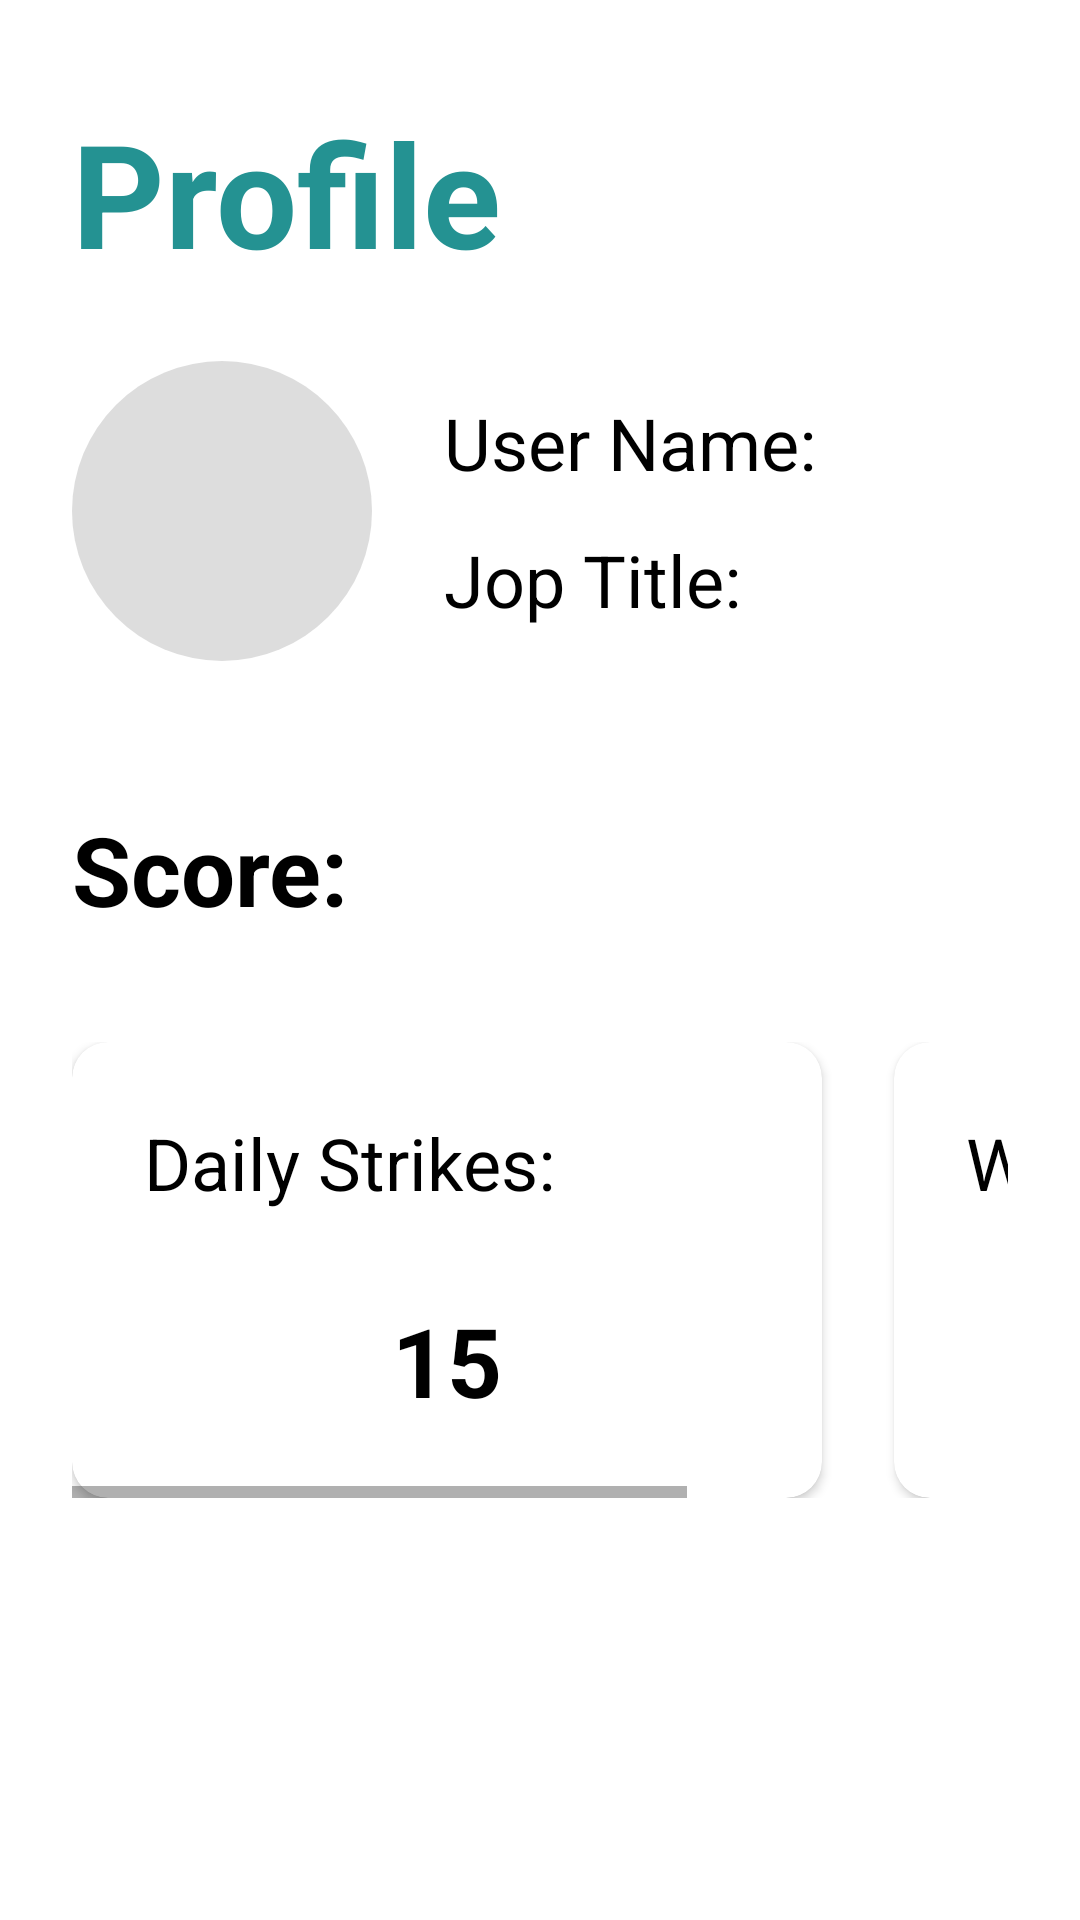

Produce the Android XML layout that renders to this screen, including the resource entries it uses.
<!-- AndroidManifest.xml: application theme Theme.KanbanBoard -->
<!-- res/layout/fragment_profile.xml -->
<?xml version="1.0" encoding="utf-8"?>
<androidx.constraintlayout.widget.ConstraintLayout xmlns:android="http://schemas.android.com/apk/res/android"
    xmlns:app="http://schemas.android.com/apk/res-auto"
    android:layout_width="match_parent"
    android:layout_height="match_parent">

    <TextView
        android:id="@+id/textView"
        android:layout_width="wrap_content"
        android:layout_height="wrap_content"
        android:layout_marginTop="32dp"
        android:layout_marginStart="24dp"
        android:text="Profile"
        android:textColor="@color/purple_700"
        android:textSize="48sp"
        android:textStyle="bold"
        app:layout_constraintStart_toStartOf="parent"
        app:layout_constraintTop_toTopOf="parent" />

    <TextView
        android:id="@+id/textView2"
        android:layout_width="100dp"
        android:layout_height="100dp"
        android:layout_marginStart="24dp"
        android:layout_marginTop="24dp"
        android:background="@drawable/text_circle"
        app:layout_constraintStart_toStartOf="parent"
        app:layout_constraintTop_toBottomOf="@+id/textView" />

    <TextView
        android:id="@+id/textView3"
        android:layout_width="wrap_content"
        android:layout_height="wrap_content"
        android:text="User Name:"
        android:textSize="24sp"
        android:textColor="@color/black"
        android:layout_marginStart="24dp"
        app:layout_constraintStart_toEndOf="@+id/textView2"
        app:layout_constraintTop_toTopOf="@+id/textView2"
        app:layout_constraintBottom_toTopOf="@+id/textView4"/>

    <TextView
        android:id="@+id/textView4"
        android:layout_width="wrap_content"
        android:layout_height="wrap_content"
        android:layout_marginTop="2dp"
        android:text="Jop Title:"
        android:textSize="24sp"
        android:textColor="@color/black"
        android:layout_marginStart="24dp"
        app:layout_constraintBottom_toBottomOf="@+id/textView2"
        app:layout_constraintStart_toEndOf="@+id/textView2"
        app:layout_constraintTop_toBottomOf="@+id/textView3" />

    <TextView
        android:id="@+id/textView5"
        android:layout_width="wrap_content"
        android:layout_height="wrap_content"
        android:text="Score:"
        android:textColor="@color/black"
        android:textSize="32sp"
        android:textStyle="bold"
        android:layout_marginStart="24dp"
        android:layout_marginTop="48dp"
        app:layout_constraintStart_toStartOf="parent"
        app:layout_constraintTop_toBottomOf="@+id/textView2" />

    <HorizontalScrollView
        android:layout_width="match_parent"
        android:layout_height="200dp"
        android:padding="24dp"
        android:layout_marginTop="12dp"
        app:layout_constraintStart_toStartOf="parent"
        app:layout_constraintTop_toBottomOf="@+id/textView5">

        <LinearLayout
            android:layout_width="match_parent"
            android:layout_height="match_parent"
            android:orientation="horizontal">

            <androidx.cardview.widget.CardView
                android:layout_width="250dp"
                android:layout_height="match_parent"
                app:cardCornerRadius="12dp"
                >

                <LinearLayout
                    android:layout_width="match_parent"
                    android:layout_height="match_parent"
                    android:orientation="vertical">
                    <TextView
                        android:layout_width="match_parent"
                        android:layout_height="wrap_content"
                        android:text="Daily Strikes:"
                        android:paddingStart="24dp"
                        android:paddingTop="24dp"
                        android:textSize="24sp"
                        android:gravity="center_vertical"
                        android:textColor="@color/black">
                    </TextView>

                    <TextView
                        android:layout_width="match_parent"
                        android:layout_height="100dp"
                        android:text="15"
                        android:textStyle="bold"
                        android:textSize="32sp"
                        android:gravity="center"
                        android:textColor="@color/black">
                    </TextView>

                </LinearLayout>

            </androidx.cardview.widget.CardView>

            <androidx.cardview.widget.CardView
                android:layout_width="250dp"
                android:layout_height="match_parent"
                app:cardCornerRadius="12dp"
                android:layout_marginStart="24dp"
                >

                <LinearLayout
                    android:layout_width="match_parent"
                    android:layout_height="match_parent"
                    android:orientation="vertical">
                    <TextView
                        android:layout_width="match_parent"
                        android:layout_height="wrap_content"
                        android:text="Weekly Strikes:"
                        android:paddingStart="24dp"
                        android:paddingTop="24dp"
                        android:textSize="24sp"
                        android:gravity="center_vertical"
                        android:textColor="@color/black">
                    </TextView>

                    <TextView
                        android:layout_width="match_parent"
                        android:layout_height="100dp"
                        android:text="46"
                        android:textStyle="bold"
                        android:textSize="32sp"
                        android:gravity="center"
                        android:textColor="@color/black">
                    </TextView>

                </LinearLayout>

            </androidx.cardview.widget.CardView>

        </LinearLayout>
    </HorizontalScrollView>


</androidx.constraintlayout.widget.ConstraintLayout>
<!-- resources referenced by this layout -->
<resources>
  <color name="black">#FF000000</color>
  <color name="purple_700">#249292</color>
  <!-- drawable text_circle (drawable) -->
  <?xml version="1.0" encoding="utf-8"?>
  <shape android:shape="oval" xmlns:android="http://schemas.android.com/apk/res/android">
  
      <solid android:color="#52979696"></solid>
  
  </shape>
  <style name="Theme.KanbanBoard" parent="Theme.MaterialComponents.Light.NoActionBar">
          
          <item name="colorPrimary">@color/purple_500</item>
          <item name="colorPrimaryVariant">@color/purple_700</item>
          <item name="colorOnPrimary">@color/white</item>
          
          <item name="colorSecondary">@color/teal_200</item>
          <item name="colorSecondaryVariant">@color/teal_700</item>
          <item name="colorOnSecondary">@color/black</item>
          
          <item name="android:statusBarColor" tools:targetApi="l">?attr/colorPrimaryVariant</item>
      </style>
  <color name="purple_500">#FF6200EE</color>
  <color name="white">#FFFFFFFF</color>
  <color name="teal_200">#FF03DAC5</color>
  <color name="teal_700">#FF018786</color>
</resources>
